Labelled photos from "datasetv4", an image-classification folder in esquiveloilime/CB_frutas. The possible labels are: limon, mango, melon, pepino, pina, platano.

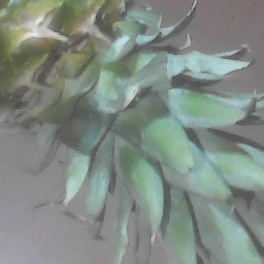
Label: pina

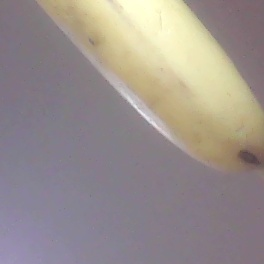
Label: platano

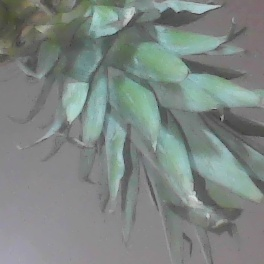
Label: pina

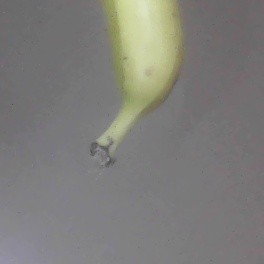
Label: platano

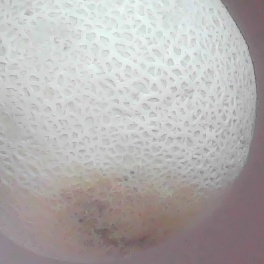
Label: melon

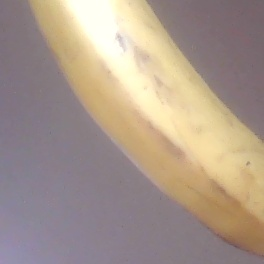
Label: platano
